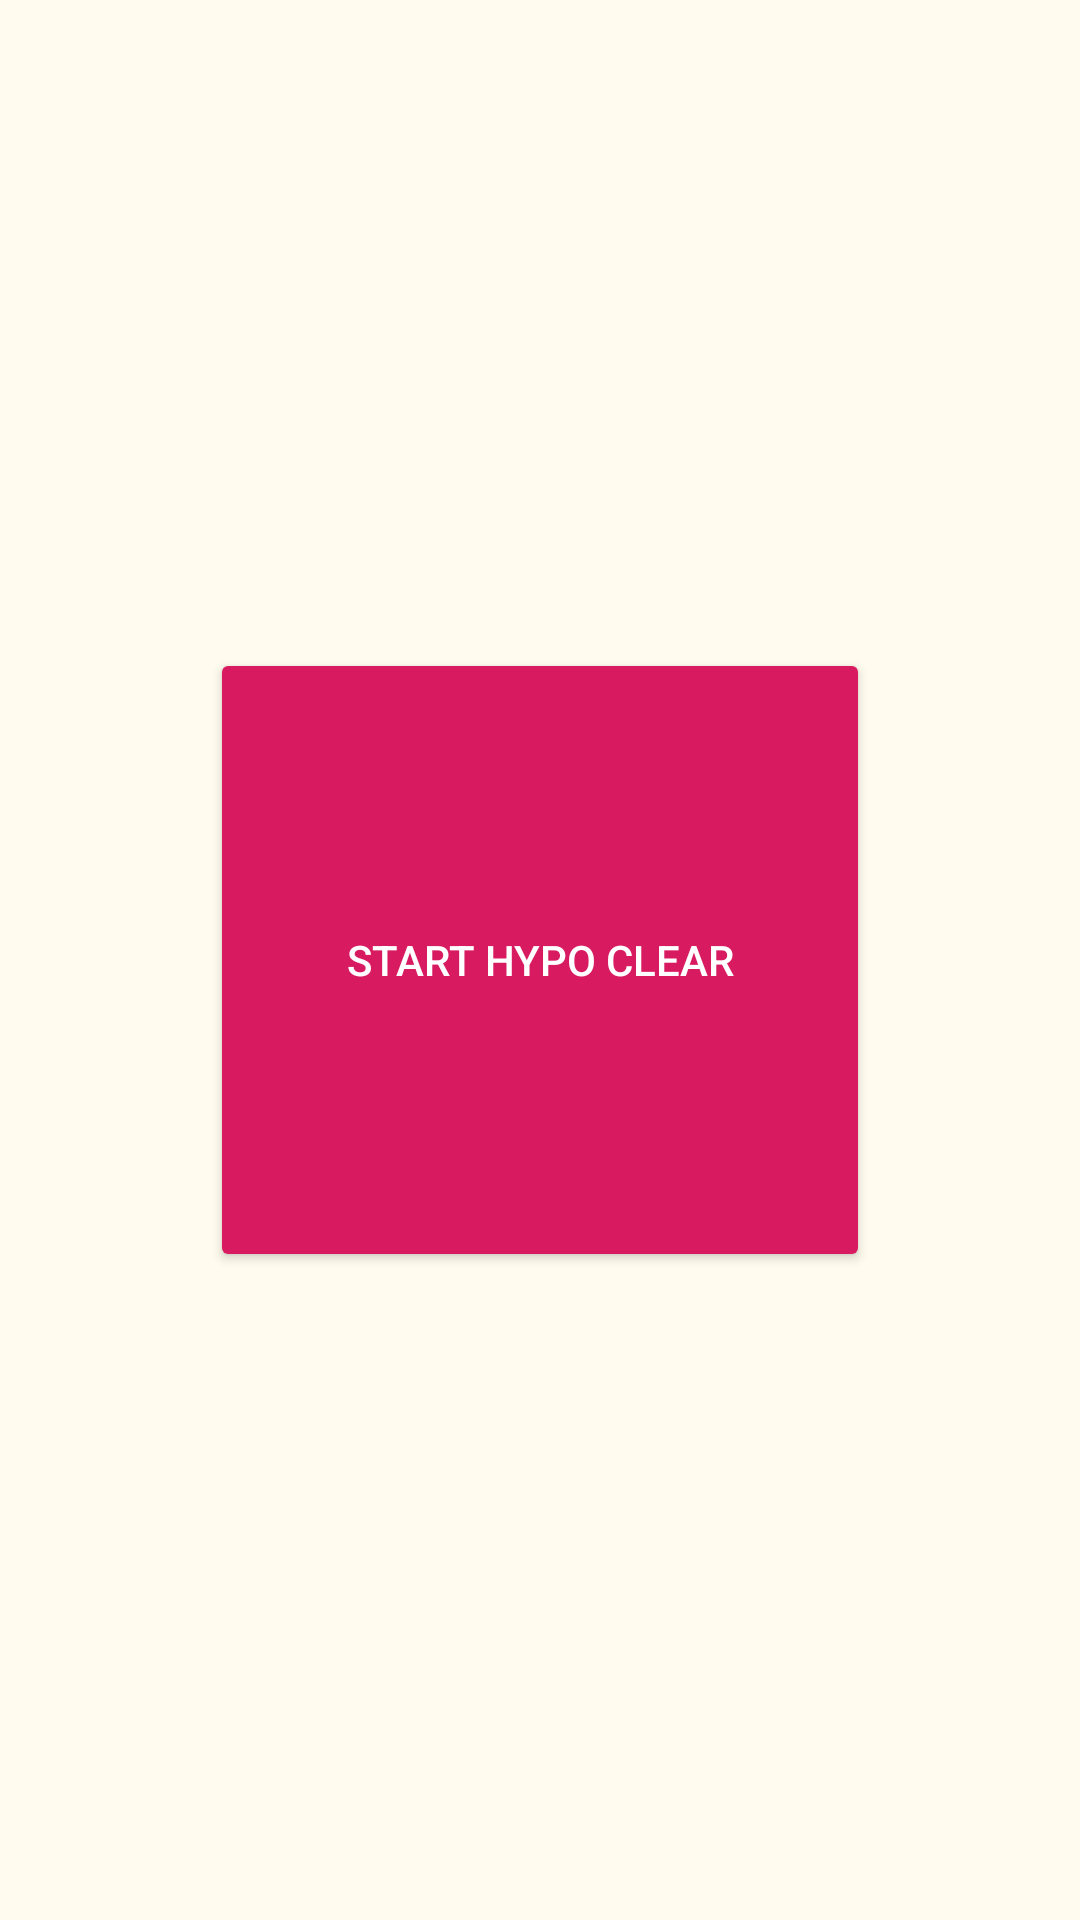

Here is an Android app screen rendered from its layout file. Give the layout XML and the strings, colors and styles it references.
<!-- AndroidManifest.xml: application theme AppTheme -->
<!-- res/layout/activity_hypo.xml -->
<?xml version="1.0" encoding="utf-8"?>
<androidx.coordinatorlayout.widget.CoordinatorLayout xmlns:android="http://schemas.android.com/apk/res/android"
    xmlns:app="http://schemas.android.com/apk/res-auto"
    xmlns:tools="http://schemas.android.com/tools"
    android:layout_width="match_parent"
    android:layout_height="match_parent"
    tools:context=".Hypo">

    <com.google.android.material.appbar.AppBarLayout
        android:layout_width="match_parent"
        android:layout_height="wrap_content"
        android:theme="@style/AppTheme.AppBarOverlay"/>

    <include layout="@layout/content_hypo" />

</androidx.coordinatorlayout.widget.CoordinatorLayout>
<!-- res/layout/content_hypo.xml (included above) -->
<?xml version="1.0" encoding="utf-8"?>
<androidx.constraintlayout.widget.ConstraintLayout xmlns:android="http://schemas.android.com/apk/res/android"
    xmlns:app="http://schemas.android.com/apk/res-auto"
    xmlns:tools="http://schemas.android.com/tools"
    android:layout_width="match_parent"
    android:layout_height="match_parent"
    android:background="#FFFCEF"
    tools:context=".Hypo"
    tools:showIn="@layout/activity_hypo">

    <Button
        android:id="@+id/startDevBN"
        style="@style/Widget.AppCompat.Button.Colored"
        android:layout_width="220dp"
        android:layout_height="208dp"
        android:text="Start Hypo Clear"
        app:layout_constraintBottom_toBottomOf="parent"
        app:layout_constraintEnd_toEndOf="parent"
        app:layout_constraintHorizontal_bias="0.5"
        app:layout_constraintStart_toStartOf="parent"
        app:layout_constraintTop_toTopOf="parent" />

    <com.airbnb.lottie.LottieAnimationView
        android:id="@+id/potionAnimation"
        android:layout_width="300dp"
        android:layout_height="400dp"
        android:visibility="invisible"
        app:layout_constraintBottom_toBottomOf="parent"
        app:layout_constraintEnd_toEndOf="parent"
        app:layout_constraintHorizontal_bias="0.497"
        app:layout_constraintStart_toStartOf="parent"
        app:layout_constraintTop_toTopOf="parent"
        app:layout_constraintVertical_bias="0.499"

        app:lottie_autoPlay="false"
        app:lottie_loop="true"
        app:lottie_rawRes="@raw/hypo_clear"

        />

    <Button
        android:id="@+id/stopDevBN"
        style="@style/Widget.AppCompat.Button.Colored"
        android:layout_width="wrap_content"
        android:layout_height="wrap_content"
        android:text="Proceed to wash"
        android:visibility="invisible"
        app:layout_constraintBottom_toBottomOf="parent"
        app:layout_constraintEnd_toEndOf="parent"
        app:layout_constraintHorizontal_bias="0.498"
        app:layout_constraintStart_toStartOf="parent"
        app:layout_constraintTop_toTopOf="parent"
        app:layout_constraintVertical_bias="0.878" />

    <TextView
        android:id="@+id/timerTV"
        android:layout_width="wrap_content"
        android:layout_height="wrap_content"
        android:fontFamily="monospace"
        android:textColor="#000000"
        android:textSize="30sp"
        app:layout_constraintBottom_toBottomOf="parent"
        app:layout_constraintEnd_toEndOf="parent"
        app:layout_constraintHorizontal_bias="0.498"
        app:layout_constraintStart_toStartOf="parent"
        app:layout_constraintTop_toBottomOf="@+id/agitateTimerTV"
        app:layout_constraintVertical_bias="0.005" />

    <TextView
        android:id="@+id/agitateTimerTV"
        android:layout_width="wrap_content"
        android:layout_height="wrap_content"
        android:layout_marginTop="64dp"
        android:fontFamily="monospace"
        android:textColor="#000000"
        android:textSize="18sp"
        app:layout_constraintEnd_toEndOf="parent"
        app:layout_constraintHorizontal_bias="0.498"
        app:layout_constraintStart_toStartOf="parent"
        app:layout_constraintTop_toTopOf="parent" />

</androidx.constraintlayout.widget.ConstraintLayout>
<!-- resources referenced by this layout -->
<resources>
  <style name="AppTheme.AppBarOverlay" parent="ThemeOverlay.AppCompat.Dark.ActionBar" />
  <style name="AppTheme" parent="Theme.AppCompat.Light.DarkActionBar">
          
          <item name="colorPrimary">@color/colorPrimary</item>
          <item name="colorPrimaryDark">@color/colorPrimaryDark</item>
          <item name="colorAccent">@color/colorAccent</item>
      </style>
  <color name="colorPrimary">#008577</color>
  <color name="colorPrimaryDark">#00574B</color>
  <color name="colorAccent">#D81B60</color>
</resources>
